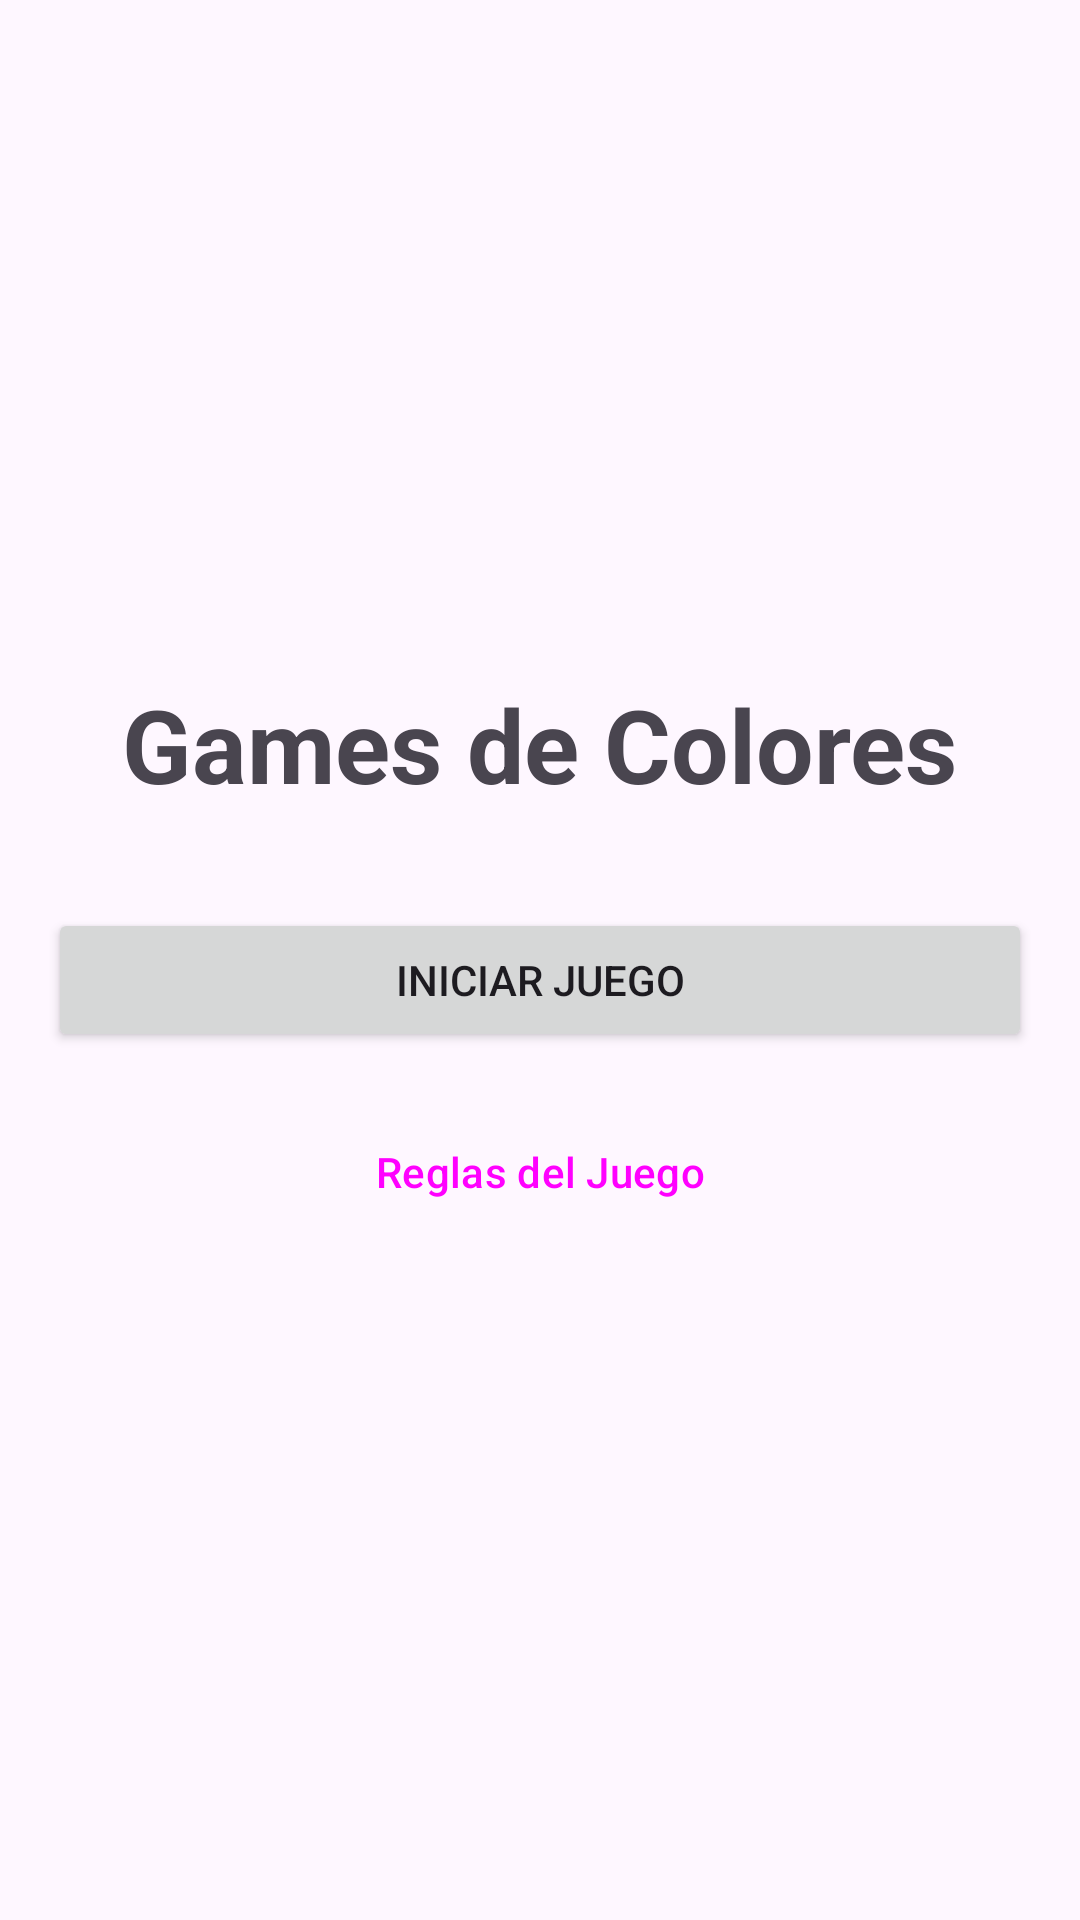

Android layout source for this screen:
<!-- AndroidManifest.xml: application theme Theme.GamesDeColores -->
<!-- res/layout/fragment_welcome.xml -->
<?xml version="1.0" encoding="utf-8"?>
<androidx.constraintlayout.widget.ConstraintLayout xmlns:android="http://schemas.android.com/apk/res/android"
    xmlns:app="http://schemas.android.com/apk/res-auto"
    xmlns:tools="http://schemas.android.com/tools"
    android:layout_width="match_parent"
    android:layout_height="match_parent"
    android:padding="16dp"
    tools:context=".WelcomeFragment">

    <TextView
        android:id="@+id/titleTextView"
        android:layout_width="wrap_content"
        android:layout_height="wrap_content"
        android:text="@string/game_title"
        android:textSize="34sp"
        android:textStyle="bold"
        app:layout_constraintTop_toTopOf="parent"
        app:layout_constraintStart_toStartOf="parent"
        app:layout_constraintEnd_toEndOf="parent"
        app:layout_constraintBottom_toTopOf="@id/startGameButton"
        app:layout_constraintVertical_chainStyle="packed"/>

    <Button
        android:id="@+id/startGameButton"
        android:layout_width="0dp"
        android:layout_height="wrap_content"
        android:layout_marginTop="32dp"
        android:text="@string/start_game_button"
        app:layout_constraintTop_toBottomOf="@id/titleTextView"
        app:layout_constraintStart_toStartOf="parent"
        app:layout_constraintEnd_toEndOf="parent"
        app:layout_constraintBottom_toTopOf="@id/rulesButton"/>

    <Button
        android:id="@+id/rulesButton"
        style="?attr/materialButtonOutlinedStyle"
        android:layout_width="0dp"
        android:layout_height="wrap_content"
        android:layout_marginTop="16dp"
        android:text="@string/rules_button"
        app:layout_constraintTop_toBottomOf="@id/startGameButton"
        app:layout_constraintStart_toStartOf="parent"
        app:layout_constraintEnd_toEndOf="parent"
        app:layout_constraintBottom_toBottomOf="parent"/>

</androidx.constraintlayout.widget.ConstraintLayout>
<!-- resources referenced by this layout -->
<resources>
  <string name="game_title">Games de Colores</string>
  <string name="rules_button">Reglas del Juego</string>
  <string name="start_game_button">Iniciar Juego</string>
  <style name="Theme.GamesDeColores" parent="Base.Theme.GamesDeColores" />
  <style name="Base.Theme.GamesDeColores" parent="Theme.Material3.DayNight.NoActionBar">
          
          
      </style>
</resources>
